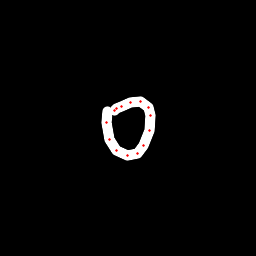

Source data for this figure (header and first rows):
x, y, hover, eod
107.5, 111.8, 0.0, 0.0
106.9, 123, 0.0, 0.0
109.9, 139, 0.0, 0.0
117, 150.3, 0.0, 0.0
127.6, 155.6, 0.0, 0.0
137.5, 153.6, 0.0, 0.0
143.6, 145.9, 0.0, 0.0
149.7, 130.5, 0.0, 0.0
150.7, 115.2, 0.0, 0.0
148.5, 107, 0.0, 0.0
140.7, 101.9, 0.0, 0.0
130.8, 102.5, 0.0, 0.0
121.2, 106.3, 0.0, 0.0
116.5, 108.6, 0.0, 0.0
114, 110.2, 0.0, 1.0
